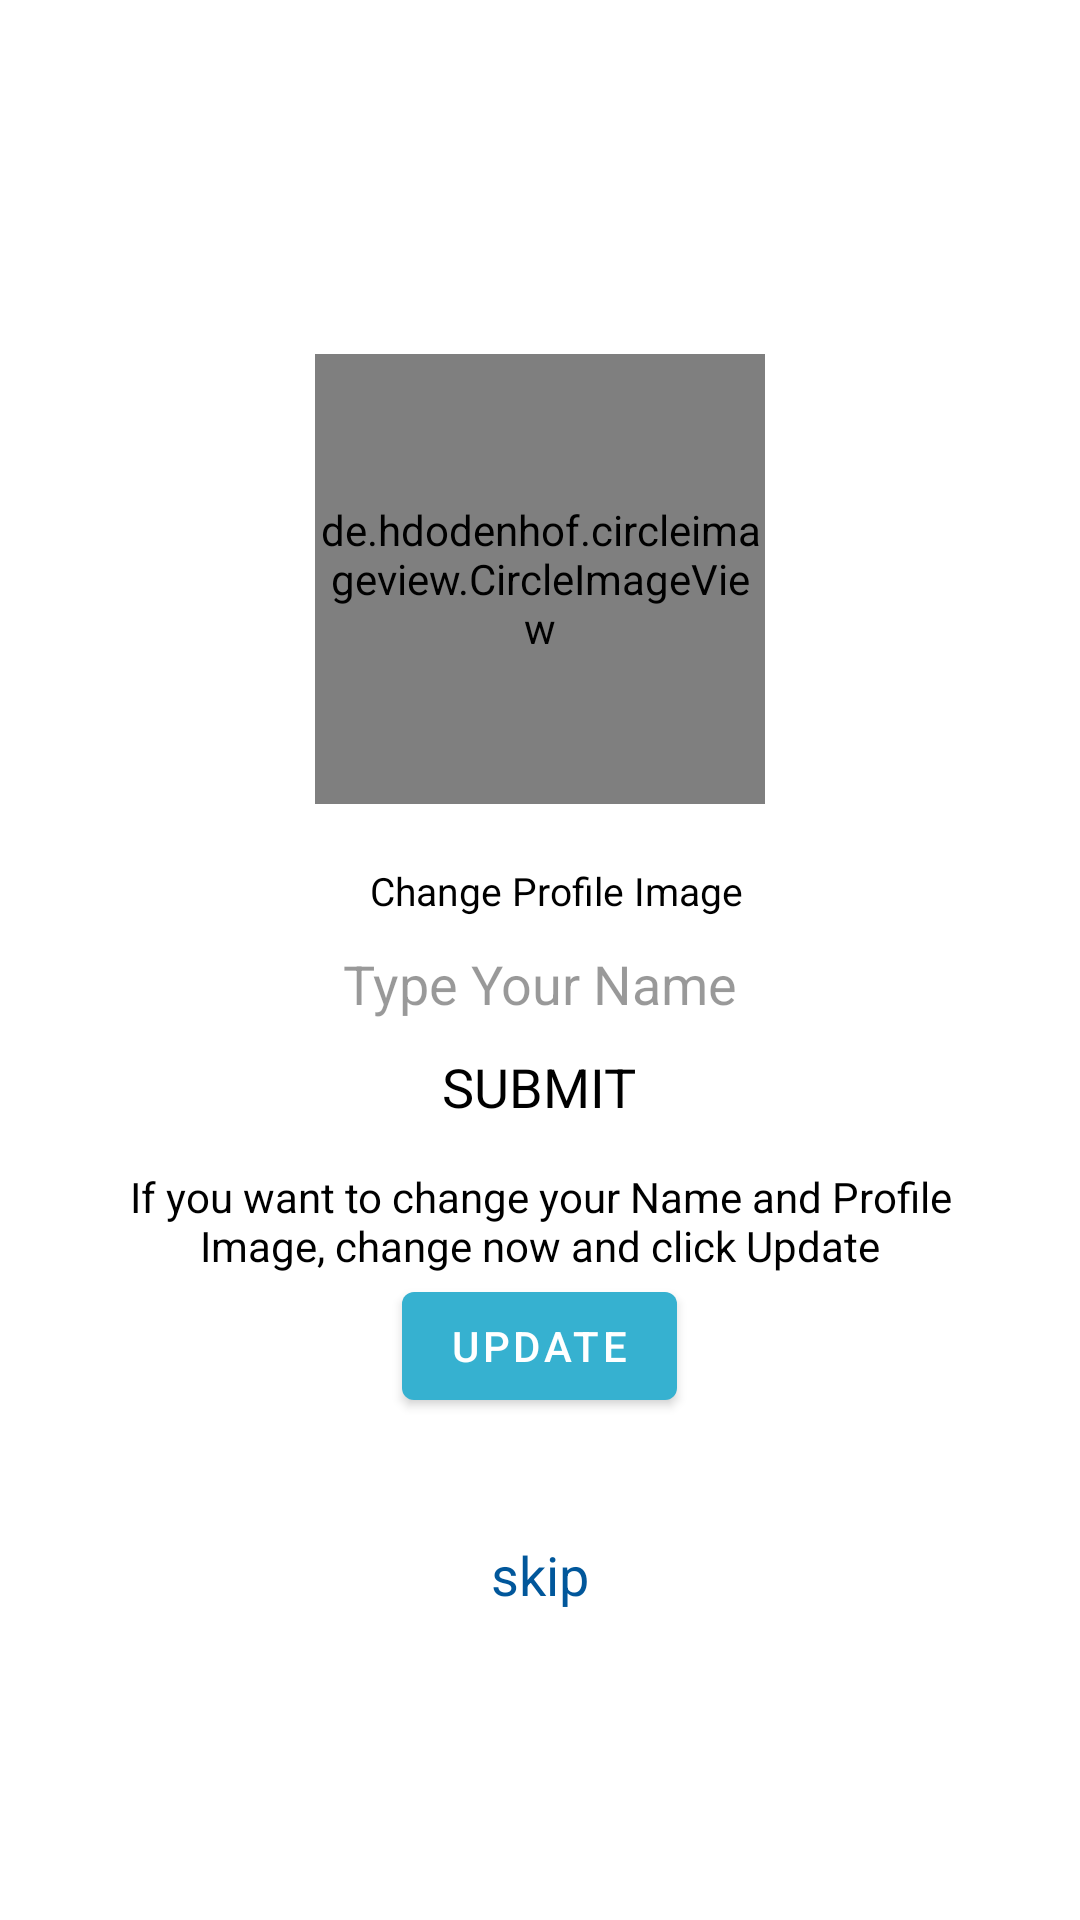

Android layout source for this screen:
<!-- AndroidManifest.xml: application theme Theme.CMIDevamatha.NoActionBar -->
<!-- res/layout/activity_user_details.xml -->
<?xml version="1.0" encoding="utf-8"?>
<LinearLayout xmlns:android="http://schemas.android.com/apk/res/android"
    xmlns:app="http://schemas.android.com/apk/res-auto"
    xmlns:tools="http://schemas.android.com/tools"
    android:layout_width="match_parent"
    android:layout_height="match_parent"
    android:gravity="center"
    android:orientation="vertical"
    tools:context=".CustomAuth.UserDetails">

    <de.hdodenhof.circleimageview.CircleImageView
        android:layout_marginTop="15dp"
        android:layout_width="150dp"
        android:background="@drawable/user"
        android:layout_height="150dp"
        android:layout_gravity="center"
        android:id="@+id/popup_image"/>
    <TextView
        android:layout_width="match_parent"
        android:layout_height="wrap_content"
        android:text="Change Profile Image"
        android:layout_marginTop="20dp"
        android:layout_marginStart="20dp"
        android:layout_marginEnd="20dp"
        android:paddingStart="11dp"
        android:textColor="@color/black"
        android:textSize="13sp"
        android:gravity="center"
        tools:ignore="RtlHardcoded,RtlSymmetry" />
    <EditText
        android:background="@drawable/edittext_button_style_rounded"
        android:id="@+id/popup_name"
        android:layout_width="match_parent"
        android:layout_height="wrap_content"
        android:hint="Type Your Name"
        android:gravity="center"
        android:layout_marginTop="10dp"
        android:layout_marginStart="40dp"
        android:layout_marginEnd="40dp"
        android:textColor="@color/black"
        android:textColorHint="@color/black_overlay" />
    <TextView
        android:layout_width="wrap_content"
        android:layout_height="wrap_content"
        android:text="SUBMIT"
        android:layout_marginTop="10dp"
        android:layout_marginStart="20dp"
        android:layout_marginEnd="20dp"
        android:textColor="@color/black"
        android:textSize="18sp"
        android:gravity="center"
        android:id="@+id/submit"
        tools:ignore="RtlHardcoded,RtlSymmetry" />
    <TextView
        android:layout_width="wrap_content"
        android:layout_height="wrap_content"
        android:text="If you want to change your Name and Profile Image, change now and click Update"
        android:layout_marginStart="30dp"
        android:layout_marginEnd="30dp"
        android:textColor="@color/black"
        android:textSize="14sp"
        android:layout_marginTop="15dp"
        android:gravity="center"
        android:id="@+id/update_message"
        tools:ignore="RtlHardcoded,RtlSymmetry" />
    <Button
        android:id="@+id/update_user"
        android:layout_width="wrap_content"
        android:layout_height="wrap_content"
        android:text="Update"/>

    <TextView
        android:layout_width="wrap_content"
        android:layout_height="wrap_content"
        android:text="skip"
        android:layout_marginTop="40dp"
        android:layout_marginStart="20dp"
        android:layout_marginEnd="20dp"
        android:textColor="@color/light_blue_900"
        android:textSize="18sp"
        android:gravity="center"
        android:id="@+id/Skip"
        tools:ignore="RtlHardcoded,RtlSymmetry" />
</LinearLayout>
<!-- resources referenced by this layout -->
<resources>
  <color name="black">#FF000000</color>
  <color name="black_overlay">#66000000</color>
  <color name="light_blue_900">#FF01579B</color>
  <style name="Theme.CMIDevamatha.NoActionBar" parent="Theme.MaterialComponents.Light.NoActionBar">
  
          <item name="colorPrimary">@color/purple_500</item>
          <item name="colorPrimaryVariant">@color/purple_700</item>
          <item name="colorOnPrimary">@color/white</item>
          
          
          <item name="colorSecondary">#FFFFFF</item>
          <item name="colorSecondaryVariant">@color/teal_700</item>
          <item name="colorOnSecondary">@color/white</item>
  
  
          <item name="android:statusBarColor" tools:targetApi="l">?attr/colorOnPrimary</item>
          <item name="android:forceDarkAllowed">false</item>
          <item name="windowActionBar">false</item>
          <item name="windowNoTitle">true</item>
          <item name="android:windowLightStatusBar">true</item>
  
      </style>
  <color name="purple_500">#36B1D0</color>
  <color name="purple_700">#0F7088</color>
  <color name="white">#FFFFFFFF</color>
  <color name="teal_700">#FF018786</color>
</resources>
